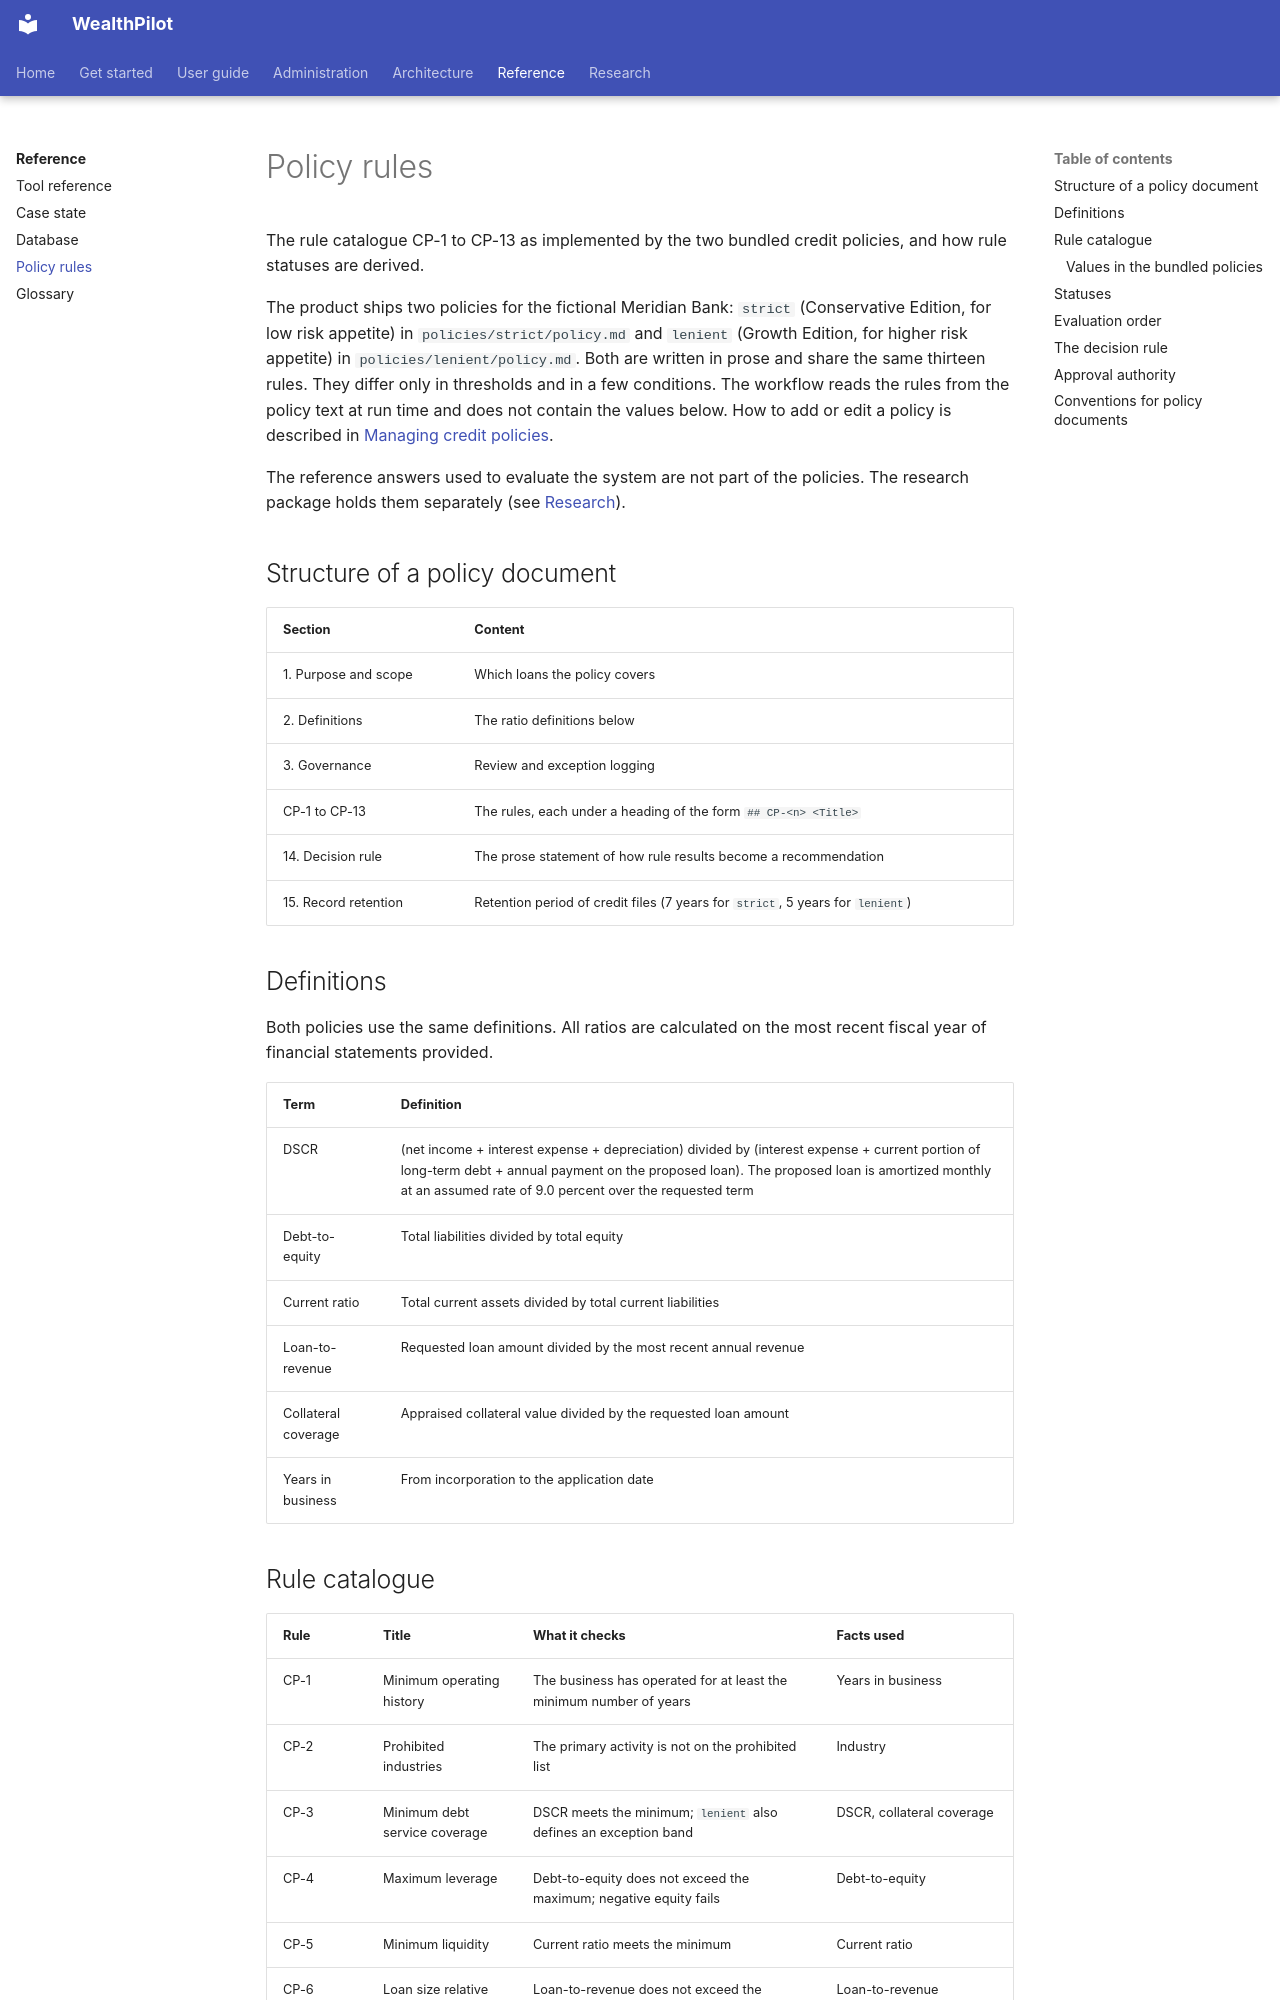

repository: bhanuponguru/WealthPilot · page: reference/policy-rules/index.html · generator: mkdocs

# Policy rules

The rule catalogue CP-1 to CP-13 as implemented by the two bundled credit policies, and how rule statuses are derived.

The product ships two policies for the fictional Meridian Bank: `strict` (Conservative Edition, for low risk appetite) in `policies/strict/policy.md` and `lenient` (Growth Edition, for higher risk appetite) in `policies/lenient/policy.md`. Both are written in prose and share the same thirteen rules. They differ only in thresholds and in a few conditions. The workflow reads the rules from the policy text at run time and does not contain the values below. How to add or edit a policy is described in [Managing credit policies](../administration/policies.md).

The reference answers used to evaluate the system are not part of the policies. The research package holds them separately (see [Research](../research/index.md)).

## Structure of a policy document

| Section | Content |
|---|---|
| 1. Purpose and scope | Which loans the policy covers |
| 2. Definitions | The ratio definitions below |
| 3. Governance | Review and exception logging |
| CP-1 to CP-13 | The rules, each under a heading of the form `## CP-<n> <Title>` |
| 14. Decision rule | The prose statement of how rule results become a recommendation |
| 15. Record retention | Retention period of credit files (7 years for `strict`, 5 years for `lenient`) |

## Definitions

Both policies use the same definitions. All ratios are calculated on the most recent fiscal year of financial statements provided.

| Term | Definition |
|---|---|
| DSCR | (net income + interest expense + depreciation) divided by (interest expense + current portion of long-term debt + annual payment on the proposed loan). The proposed loan is amortized monthly at an assumed rate of 9.0 percent over the requested term |
| Debt-to-equity | Total liabilities divided by total equity |
| Current ratio | Total current assets divided by total current liabilities |
| Loan-to-revenue | Requested loan amount divided by the most recent annual revenue |
| Collateral coverage | Appraised collateral value divided by the requested loan amount |
| Years in business | From incorporation to the application date |
